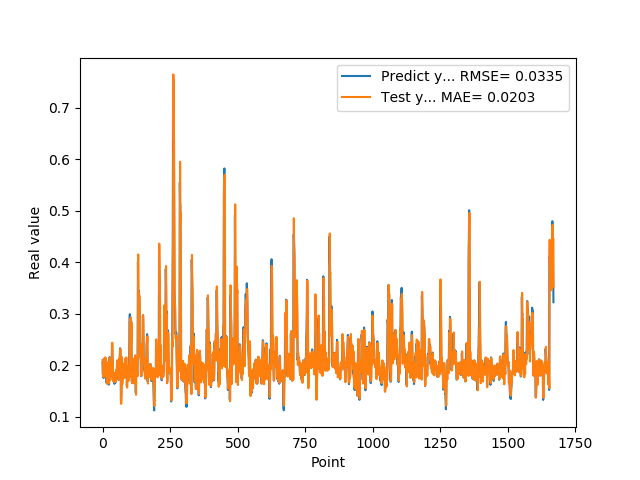

Data behind this chart, as committed beside it:
2.058236002919999474e-01, 2.105201035737991333e-01
1.828240007160000236e-01, 2.041771560907363892e-01
1.857409924269999846e-01, 1.798076927661895752e-01
1.775099337099999841e-01, 1.876998990774154663e-01
1.752161234619999952e-01, 1.768497526645660400e-01
1.971126049760000276e-01, 1.771667897701263428e-01
1.845117062330000057e-01, 2.014006525278091431e-01
1.984785944220000264e-01, 1.829088181257247925e-01
2.143009155989999970e-01, 2.019034922122955322e-01
1.841159015889999861e-01, 2.149551659822463989e-01
2.104043960570000094e-01, 1.792404651641845703e-01
2.032361328599999739e-01, 2.150098830461502075e-01
2.088565975429999833e-01, 1.996806114912033081e-01
1.960448026660000231e-01, 2.091855853796005249e-01
1.900728046889999800e-01, 1.934275031089782715e-01
1.658952832220000062e-01, 1.893850564956665039e-01
1.872539073229999851e-01, 1.639615148305892944e-01
1.852532625200000171e-01, 1.929768919944763184e-01
1.799222826959999688e-01, 1.856222748756408691e-01
2.012764066459999945e-01, 1.814718693494796753e-01
1.978618204589999707e-01, 2.054311186075210571e-01
1.950792670249999750e-01, 1.965727210044860840e-01
1.711323857310000363e-01, 1.950170397758483887e-01
1.623787879939999901e-01, 1.689248681068420410e-01
1.677809953689999856e-01, 1.646052747964859009e-01
2.059821039439999890e-01, 1.719380766153335571e-01
2.158481031659999771e-01, 2.121776342391967773e-01
2.141157686710000174e-01, 2.147587537765502930e-01
1.768843084569999835e-01, 2.121499329805374146e-01
1.967563778159999444e-01, 1.719220131635665894e-01
1.834106147289999988e-01, 2.015540301799774170e-01
1.805770993230000065e-01, 1.813519001007080078e-01
1.911945044990000231e-01, 1.827565133571624756e-01
2.012096941470000178e-01, 1.939206272363662720e-01
2.066745012999999798e-01, 2.023187279701232910e-01
2.420079559090000110e-01, 2.065533995628356934e-01
2.195876985790000124e-01, 2.438070625066757202e-01
2.106474190949999825e-01, 2.113653421401977539e-01
1.944769918919999896e-01, 2.081211060285568237e-01
1.704634428020000148e-01, 1.909568458795547485e-01
1.787724494929999464e-01, 1.688044518232345581e-01
1.750701963900000158e-01, 1.835785955190658569e-01
1.796004772190000209e-01, 1.766728460788726807e-01
1.688816994429999940e-01, 1.828341335058212280e-01
1.640222966669999949e-01, 1.697745472192764282e-01
1.799237728120000046e-01, 1.671210825443267822e-01
1.769366562370000007e-01, 1.850134432315826416e-01
1.781685650349999761e-01, 1.782812029123306274e-01
1.665234863760000072e-01, 1.814174056053161621e-01
1.855484992269999800e-01, 1.680644154548645020e-01
1.732649058100000361e-01, 1.911026388406753540e-01
1.860052198169999949e-01, 1.731207370758056641e-01
1.832000017170000161e-01, 1.902174353599548340e-01
1.951216459270000148e-01, 1.834666132926940918e-01
2.088083624839999763e-01, 1.977102607488632202e-01
1.873752027749999993e-01, 2.096330523490905762e-01
2.025922685860000183e-01, 1.836463063955307007e-01
1.986005455260000108e-01, 2.052885293960571289e-01
1.863885968920000191e-01, 1.963970959186553955e-01
1.716178953649999950e-01, 1.853694617748260498e-01
1.885485500099999823e-01, 1.719423830509185791e-01
... 1,609 more rows
